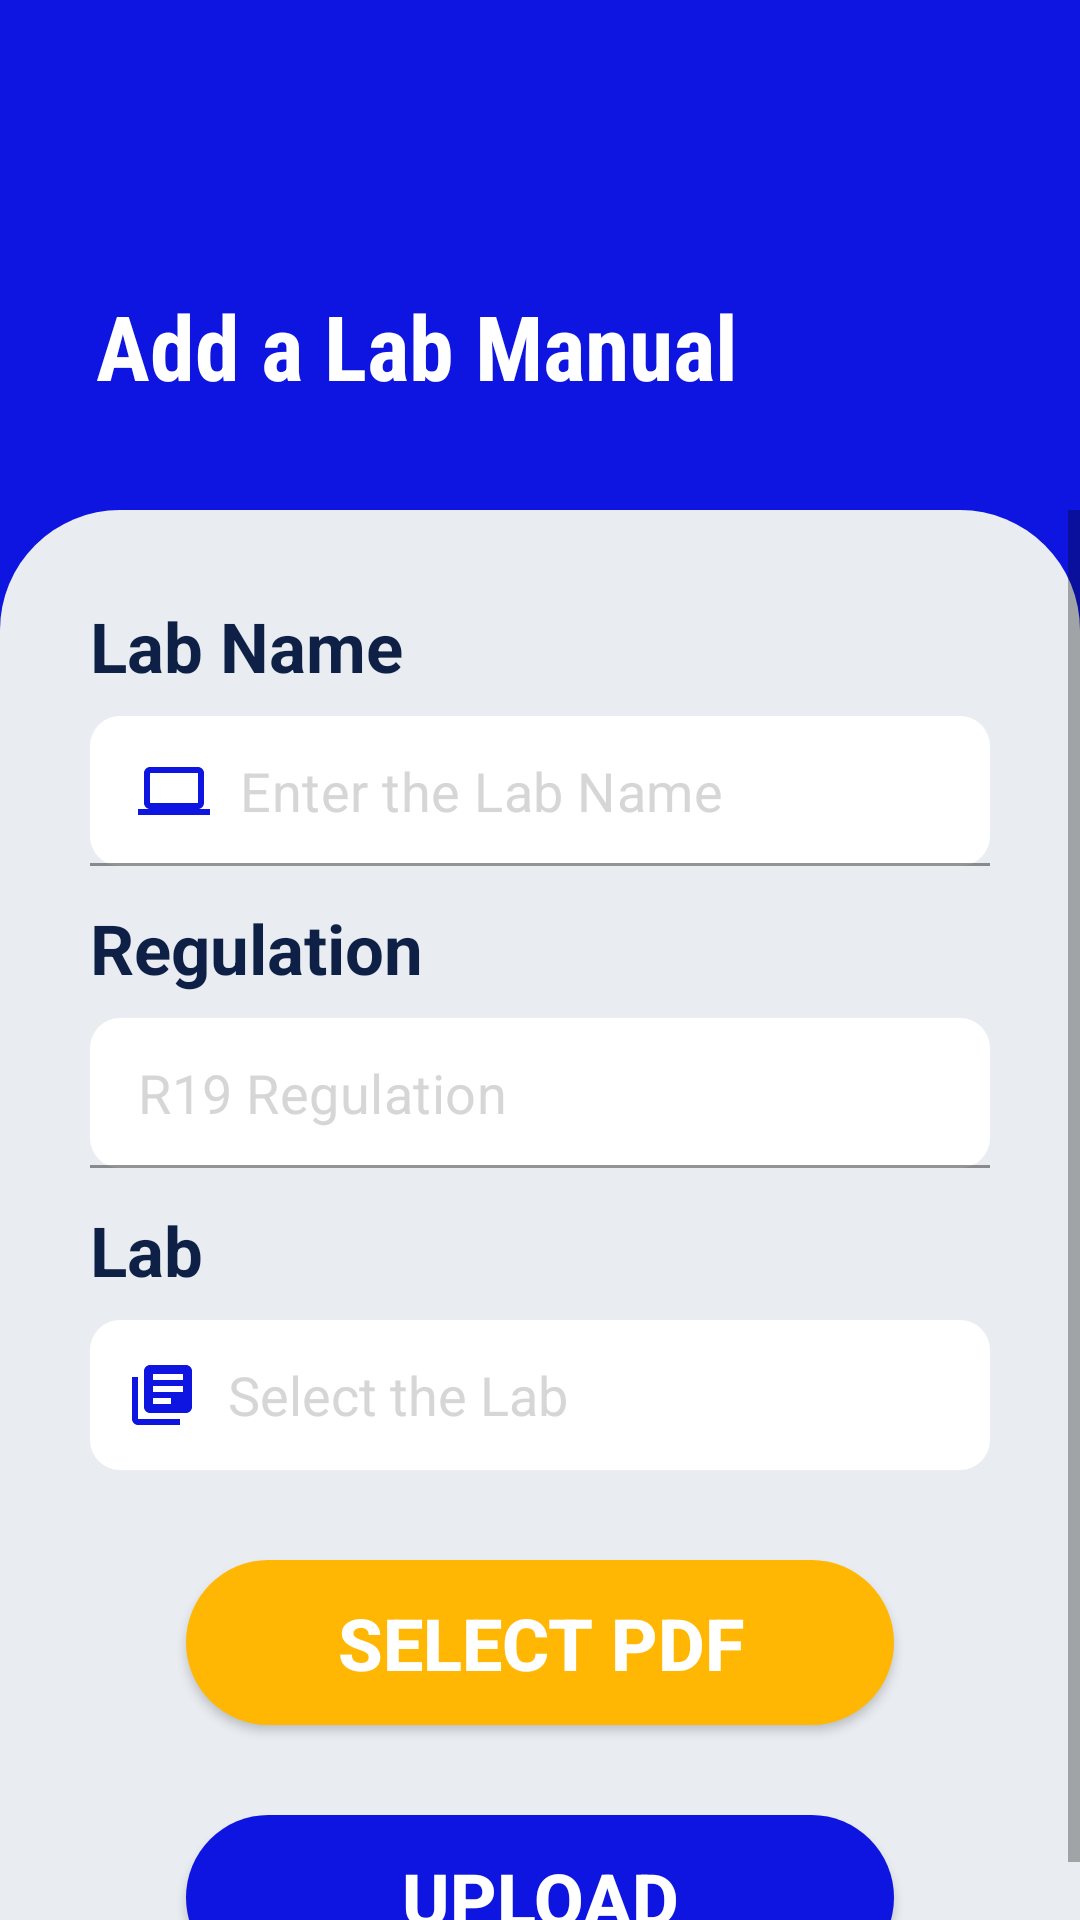

Reconstruct the res/layout file that produces this screen, plus the resources it refers to.
<!-- AndroidManifest.xml: application theme Theme.MaterialComponents.Light.NoActionBar -->
<!-- res/layout/activity_pdf_add.xml -->
<?xml version="1.0" encoding="utf-8"?>
<layout>
    <RelativeLayout xmlns:android="http://schemas.android.com/apk/res/android"
        xmlns:app="http://schemas.android.com/apk/res-auto"
        xmlns:tools="http://schemas.android.com/tools"
        android:layout_width="match_parent"
        android:layout_height="match_parent"
        tools:context=".activities.PdfAddActivity"
        android:background="@color/primary">


        <RelativeLayout
            android:id="@+id/toolbarRL"
            android:layout_width="match_parent"
            android:layout_height="200dp"
            >

            <ImageButton
                android:id="@+id/backBtn"
                android:layout_width="wrap_content"
                android:layout_height="wrap_content"
                android:layout_marginStart="10dp"
                android:layout_marginTop="10dp"
                android:layout_marginEnd="10dp"
                android:layout_marginBottom="10dp"
                android:background="@color/transparent"
                android:padding="5dp"
                android:src="@drawable/ic_back_white" />


            <TextView
                android:id="@+id/textView1"
                android:layout_width="wrap_content"
                android:layout_height="wrap_content"
                android:layout_marginStart="32dp"
                android:layout_marginTop="95dp"
                android:fontFamily="sans-serif-condensed"
                android:text="Add a Lab Manual"
                android:textColor="@color/white"
                android:textSize="30sp"
                android:textStyle="bold" />

        </RelativeLayout>

        <ScrollView
            android:layout_width="match_parent"
            android:layout_height="match_parent"
            android:layout_alignParentBottom="true"
            android:layout_marginTop="170dp"
            android:background="@drawable/secondary_background_file">

            <RelativeLayout
                android:layout_width="match_parent"
                android:layout_height="match_parent"
                android:layout_marginStart="30dp"
                android:layout_marginEnd="30dp">

                <TextView
                    android:id="@+id/tv1"
                    android:layout_width="match_parent"
                    android:layout_height="wrap_content"
                    android:layout_marginTop="30dp"
                    android:text="Lab Name"
                    android:textColor="@color/text"
                    android:textSize="23sp"
                    android:textStyle="bold" />

                <com.google.android.material.textfield.TextInputLayout
                    android:id="@+id/titleTil"
                    android:layout_width="match_parent"
                    android:layout_height="70dp"
                    android:layout_below="@id/tv1"
                    android:background="@color/secondary"
                    app:hintEnabled="false">

                    <EditText
                        android:id="@+id/titleEt"
                        android:layout_width="match_parent"
                        android:layout_height="50dp"
                        android:layout_marginTop="8dp"
                        android:layout_marginBottom="24dp"
                        android:background="@drawable/edit_text_background"
                        android:drawableStart="@drawable/ic_lab_name"
                        android:drawablePadding="10dp"
                        android:ems="10"
                        android:hint="Enter the Lab Name"
                        android:importantForAutofill="no"
                        android:inputType="textPersonName|textCapWords"
                        android:padding="8dp"
                        android:textColor="@color/primary"
                        android:textColorHint="@color/gray"
                        android:textSize="18sp" />
                </com.google.android.material.textfield.TextInputLayout>


                <TextView
                    android:id="@+id/tv2"
                    android:layout_width="match_parent"
                    android:layout_height="wrap_content"
                    android:layout_below="@id/titleTil"
                    android:text="Regulation"
                    android:textColor="@color/text"
                    android:textSize="23sp"
                    android:textStyle="bold" />

                <com.google.android.material.textfield.TextInputLayout
                    android:id="@+id/descriptionTil"
                    android:layout_width="match_parent"
                    android:layout_height="70dp"
                    android:layout_below="@id/tv2"
                    android:background="@color/secondary"
                    app:hintEnabled="false"
                    app:startIconTint="@color/primary">

                    <EditText
                        android:id="@+id/descriptionEt"
                        android:layout_width="match_parent"
                        android:layout_height="50dp"
                        android:layout_marginTop="8dp"
                        android:layout_marginBottom="24dp"
                        android:background="@drawable/edit_text_background"
                        android:drawableStart="@drawable/ic_regulation"
                        android:drawablePadding="10dp"
                        android:ems="10"
                        android:hint="R19 Regulation"
                        android:inputType="textEmailAddress"
                        android:padding="8dp"
                        android:textColor="@color/primary"
                        android:textColorHint="@color/gray"
                        android:textSize="18sp" />
                </com.google.android.material.textfield.TextInputLayout>

                <TextView
                    android:id="@+id/tv3"
                    android:layout_width="match_parent"
                    android:layout_height="wrap_content"
                    android:layout_below="@id/descriptionTil"
                    android:text="Lab"
                    android:textColor="@color/text"
                    android:textSize="23sp"
                    android:textStyle="bold" />

                <TextView
                    android:id="@+id/categoryTv"
                    android:layout_width="match_parent"
                    android:layout_height="50dp"
                    android:layout_below="@id/tv3"
                    android:layout_marginTop="8dp"
                    android:background="@drawable/edit_text_background"
                    android:drawableStart="@drawable/ic_lab"
                    android:drawableEnd="@drawable/ic_down_gray"
                    android:drawablePadding="10dp"
                    android:gravity="center_vertical"
                    android:hint="Select the Lab"
                    android:padding="12dp"
                    android:textColorHint="@color/gray"
                    android:textColor="@color/primary"
                    android:textSize="18sp" />

                <android.widget.Button
                    android:id="@+id/attachBtn"
                    android:layout_below="@id/categoryTv"
                    android:layout_width="match_parent"
                    android:layout_height="55dp"
                    android:layout_marginStart="32dp"
                    android:layout_marginTop="30dp"
                    android:layout_marginEnd="32dp"
                    android:background="@drawable/button_secondary"
                    android:text="Select PDF"
                    android:textSize="24sp"
                    android:textColor="@color/white"
                    android:textStyle="bold" />

                <android.widget.Button
                    android:id="@+id/submitBtn"
                    android:layout_below="@id/attachBtn"
                    android:layout_width="match_parent"
                    android:layout_height="55dp"
                    android:layout_marginStart="32dp"
                    android:layout_marginTop="30dp"
                    android:layout_marginEnd="32dp"
                    android:background="@drawable/button_primary"
                    android:text="Upload"
                    android:textSize="24sp"
                    android:textColor="@color/white"
                    android:textStyle="bold" />


            </RelativeLayout>

        </ScrollView>


    </RelativeLayout>
</layout>
<!-- resources referenced by this layout -->
<resources>
  <color name="gray">#CCCCCCCC</color>
  <color name="primary">#0E15E1</color>
  <color name="secondary">#E9EDF1</color>
  <color name="text">#0E2045</color>
  <color name="transparent">#00FFFFFF</color>
  <color name="white">#FFFFFFFF</color>
  <!-- drawable button_primary (drawable) -->
  <?xml version="1.0" encoding="utf-8"?>
  <selector xmlns:android="http://schemas.android.com/apk/res/android">
  <item>
      <shape
          android:shape="rectangle">
          <corners android:radius="50dp"/>
          <solid android:color="@color/primary"/>
      </shape>
  </item>
  </selector>
  <!-- drawable button_secondary (drawable) -->
  <?xml version="1.0" encoding="utf-8"?>
  <selector xmlns:android="http://schemas.android.com/apk/res/android">
  <item>
      <shape
          android:shape="rectangle">
          <corners android:radius="50dp"/>
          <solid android:color="@color/button_secondary"/>
      </shape>
  </item>
  </selector>
  <!-- drawable edit_text_background (drawable) -->
  <?xml version="1.0" encoding="utf-8"?>
  <selector xmlns:android="http://schemas.android.com/apk/res/android">
  <item>
      <shape
          android:shape="rectangle">
          <solid android:color="@color/white"/>
          <corners android:radius="10dp"/>
      </shape>
  </item>
  </selector>
  <!-- drawable ic_lab (drawable) -->
  <vector android:height="24dp" android:tint="@color/primary"
      android:viewportHeight="24" android:viewportWidth="24"
      android:width="24dp" xmlns:android="http://schemas.android.com/apk/res/android">
      <path android:fillColor="@android:color/white" android:pathData="M4,6L2,6v14c0,1.1 0.9,2 2,2h14v-2L4,20L4,6zM20,2L8,2c-1.1,0 -2,0.9 -2,2v12c0,1.1 0.9,2 2,2h12c1.1,0 2,-0.9 2,-2L22,4c0,-1.1 -0.9,-2 -2,-2zM19,11L9,11L9,9h10v2zM15,15L9,15v-2h6v2zM19,7L9,7L9,5h10v2z"/>
  </vector>
  <!-- drawable ic_lab_name (drawable) -->
  <vector android:height="24dp" android:tint="@color/primary"
      android:viewportHeight="24" android:viewportWidth="24"
      android:width="24dp" xmlns:android="http://schemas.android.com/apk/res/android">
      <path android:fillColor="@android:color/white" android:pathData="M20,18c1.1,0 1.99,-0.9 1.99,-2L22,6c0,-1.1 -0.9,-2 -2,-2H4c-1.1,0 -2,0.9 -2,2v10c0,1.1 0.9,2 2,2H0v2h24v-2h-4zM4,6h16v10H4V6z"/>
  </vector>
  <!-- drawable secondary_background_file (drawable) -->
  <?xml version="1.0" encoding="utf-8"?>
  <selector xmlns:android="http://schemas.android.com/apk/res/android">
  <item>
      <shape android:shape="rectangle">
          <solid android:color="@color/secondary"/>
          <corners android:topRightRadius="40sp"
              android:topLeftRadius="40sp"/>
      </shape>
  </item>
  </selector>
  <color name="button_secondary">#FFB703</color>
</resources>
